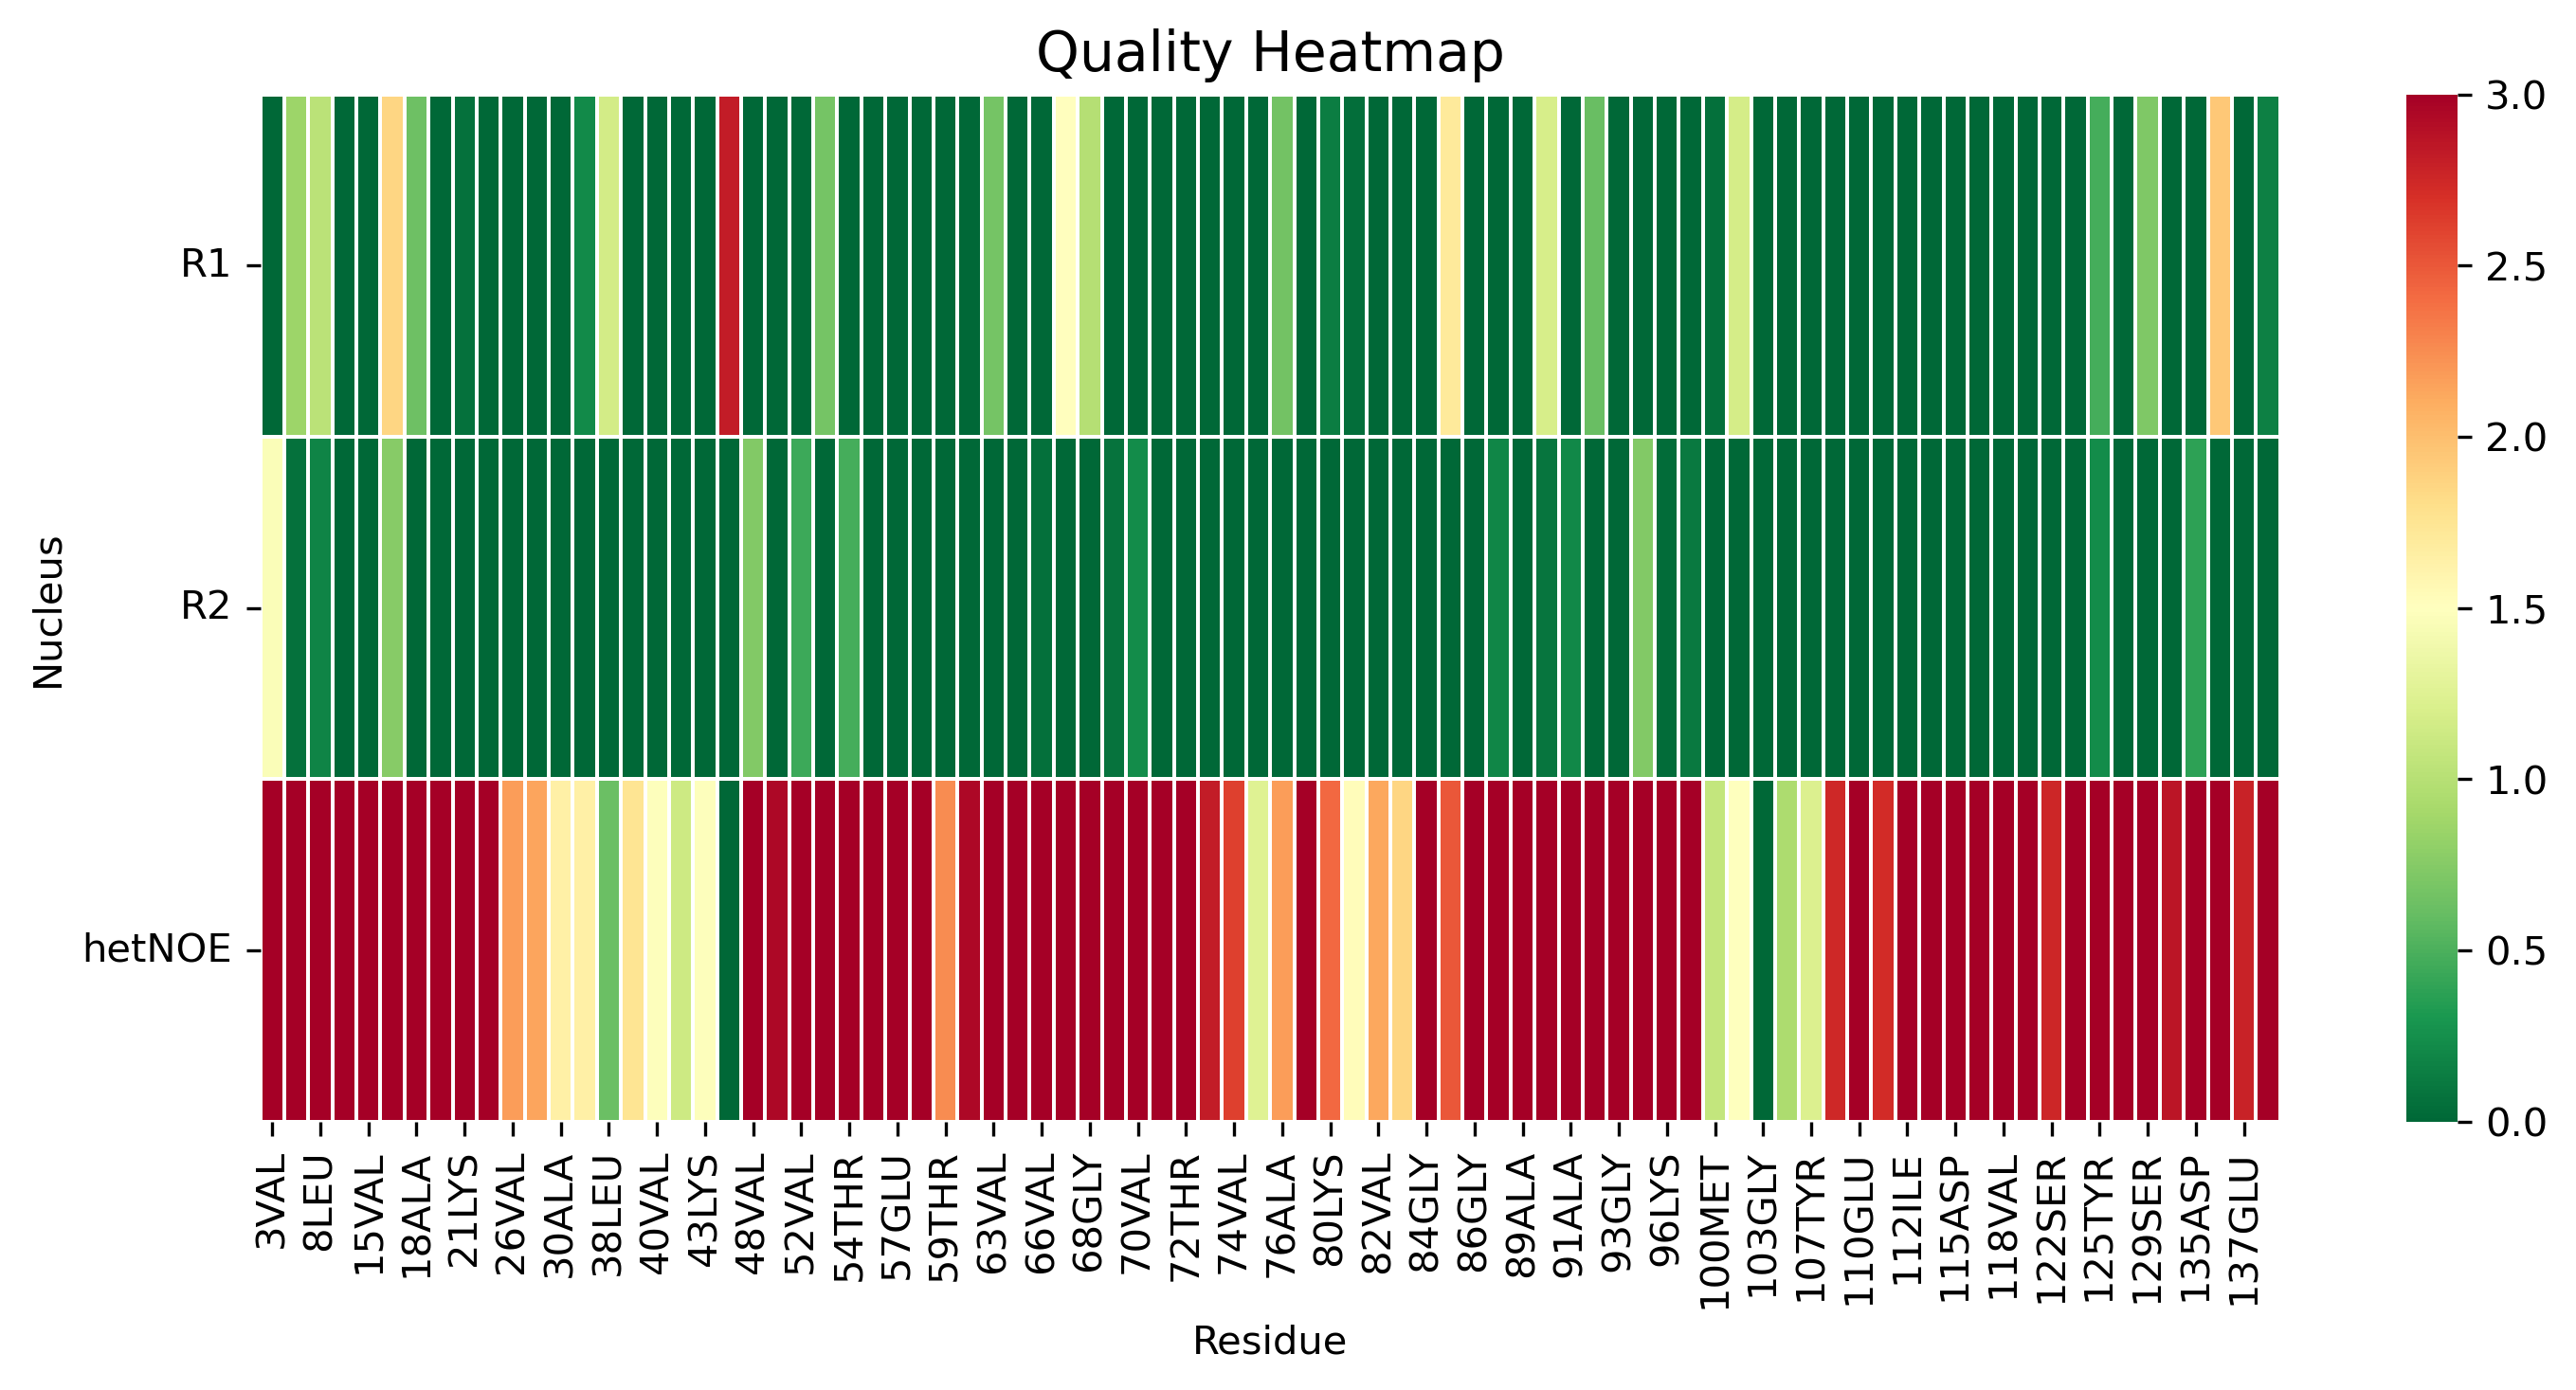

Source data for this figure (header and first rows):
, 3VAL, 5MET, 8LEU, 9SER, 15VAL, 17ALA, 18ALA, 19ALA, 21LYS, 22THR, 26VAL, 27ALA, 30ALA, 31GLY, 38LEU, 39TYR, 40VAL, 41GLY, 43LYS, 44THR, 48VAL, 50HIS, 52VAL
R1, 0.0, 0.8564, 1.023, 0.0, 0.0, 1.852, 0.6403, 0.0, 0.05932, 0.0, 0.0, 0.0, 0.0, 0.2222, 1.163, 0.0, 0.0, 0.0, 0.0, 2.82, 0.0, 0.0, 0.0
R2, 1.459, 0.0649, 0.18, 0.0, 0.0, 0.7559, 0.0, 0.0, 0.0, 0.0, 0.0, 0.0, 0.0, 0.0, 0.0, 0.0, 0.0, 0.0, 0.0, 0.0, 0.736, 0.0, 0.4379
hetNOE, 8.424, 6.182, 3.212, 4.705, 3.961, 4.897, 5.648, 3.666, 3.726, 3.056, 2.168, 2.136, 1.645, 1.647, 0.6298, 1.752, 1.481, 1.132, 1.484, 0.0, 3.487, 2.947, 4.941
